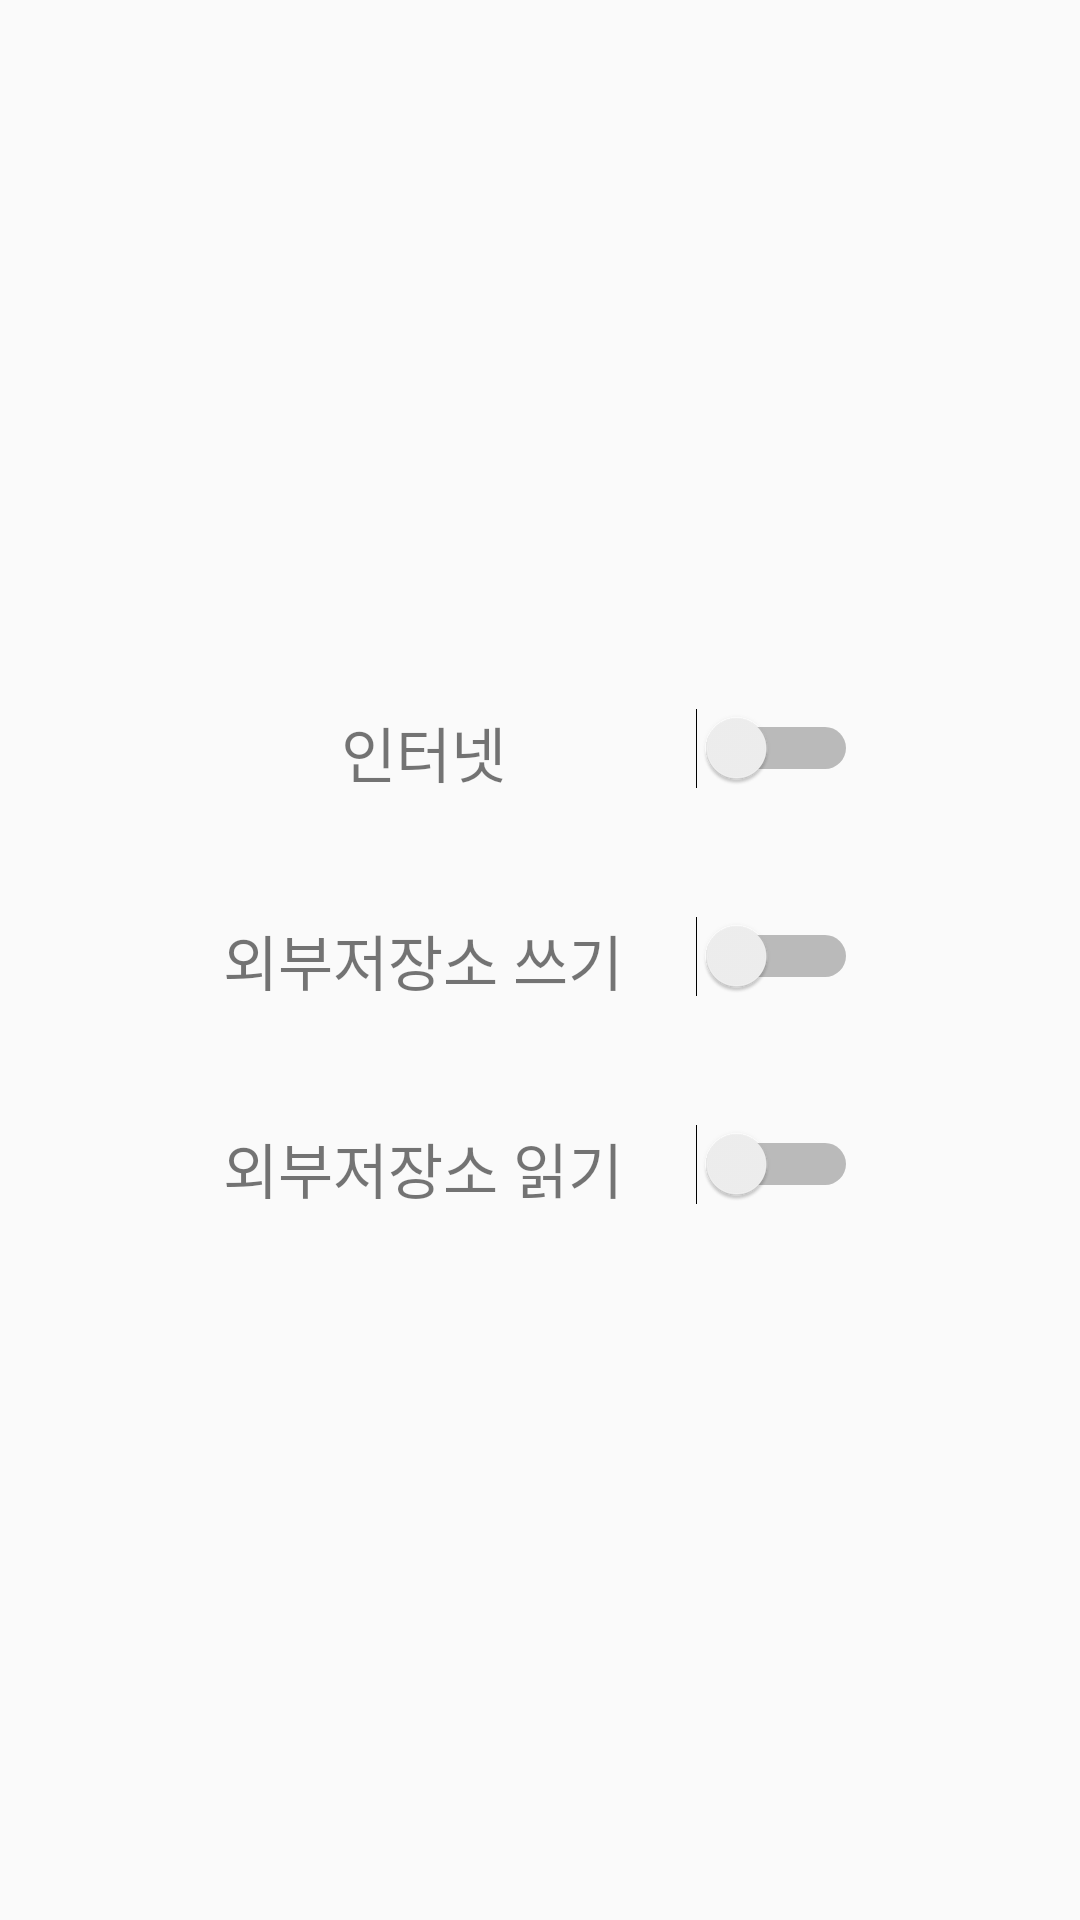

Write the Android layout XML for this screen, with the resource values it uses.
<!-- AndroidManifest.xml: application theme AppTheme -->
<!-- res/layout/content_per.xml -->
<?xml version="1.0" encoding="utf-8"?>
<RelativeLayout
        android:layout_width="match_parent"
        android:layout_height="match_parent"
        android:paddingLeft="30dp"
        android:paddingRight="30dp"
        xmlns:android="http://schemas.android.com/apk/res/android">


    <LinearLayout
            android:layout_centerVertical="true"
            android:orientation="vertical"
            android:layout_width="match_parent"
            android:layout_height="wrap_content">


        <LinearLayout
                android:layout_margin="20dp"
                android:orientation="horizontal"
                android:layout_width="match_parent"
                android:layout_height="wrap_content">

            <LinearLayout
                    android:layout_weight="7"
                    android:orientation="horizontal"
                    android:layout_width="0dp"
                    android:layout_height="match_parent">

                <TextView
                        android:gravity="center"
                        android:textSize="20dp"
                        android:fontFamily="@font/alienx"
                        android:text="인터넷"
                        android:layout_width="match_parent"
                        android:layout_height="wrap_content"/>

            </LinearLayout>

            <LinearLayout
                    android:orientation="horizontal"
                    android:layout_weight="3"
                    android:layout_width="0dp"
                  android:layout_height="match_parent">

                <Switch
                        android:id="@+id/internetSwitch"
                        android:layout_width="wrap_content"
                        android:layout_height="wrap_content"/>

            </LinearLayout>


        </LinearLayout>

        <LinearLayout
                android:layout_margin="20dp"
                android:orientation="horizontal"
                android:layout_width="match_parent"
                android:layout_height="wrap_content">

            <LinearLayout
                    android:layout_weight="7"
                    android:orientation="horizontal"
                    android:layout_width="0dp"
                    android:layout_height="match_parent">

                <TextView
                        android:gravity="center"
                        android:textSize="20dp"
                        android:fontFamily="@font/alienx"
                        android:text="외부저장소 쓰기"
                        android:layout_width="match_parent"
                        android:layout_height="wrap_content"/>

            </LinearLayout>

            <LinearLayout
                    android:orientation="horizontal"
                    android:layout_weight="3"
                    android:layout_width="0dp"
                    android:layout_height="match_parent">

                <Switch
                        android:id="@+id/writeExternalSwitch"
                        android:layout_width="wrap_content"
                        android:layout_height="wrap_content"/>

            </LinearLayout>


        </LinearLayout>

        <LinearLayout
                android:layout_margin="20dp"
                android:orientation="horizontal"
                android:layout_width="match_parent"
                android:layout_height="wrap_content">

            <LinearLayout
                    android:layout_weight="7"
                    android:orientation="horizontal"
                    android:layout_width="0dp"
                    android:layout_height="match_parent">

                <TextView
                        android:gravity="center"
                        android:textSize="20dp"
                        android:fontFamily="@font/alienx"
                        android:text="외부저장소 읽기"
                        android:layout_width="match_parent"
                        android:layout_height="wrap_content"/>

            </LinearLayout>

            <LinearLayout
                    android:orientation="horizontal"
                    android:layout_weight="3"
                    android:layout_width="0dp"
                    android:layout_height="match_parent">

                <Switch
                        android:id="@+id/readExternalSwitch"
                        android:layout_width="wrap_content"
                        android:layout_height="wrap_content"/>

            </LinearLayout>


        </LinearLayout>


    </LinearLayout>



</RelativeLayout>
<!-- resources referenced by this layout -->
<resources>
  <style name="AppTheme" parent="Theme.AppCompat.Light.NoActionBar">
          
          <item name="colorPrimary">@color/logobackground</item>
          <item name="colorPrimaryDark">@color/logobackgroundtext2</item>
          <item name="colorAccent">@color/logobackgroundtext</item>
          <item name="android:actionMenuTextColor">@color/logobackgroundtext</item>
          <item name="android:textColorSecondary">@color/logobackgroundtext</item>
      </style>
  <color name="logobackground">#353a40</color>
  <color name="logobackgroundtext2">#808080</color>
  <color name="logobackgroundtext">#a0a0a0</color>
</resources>
